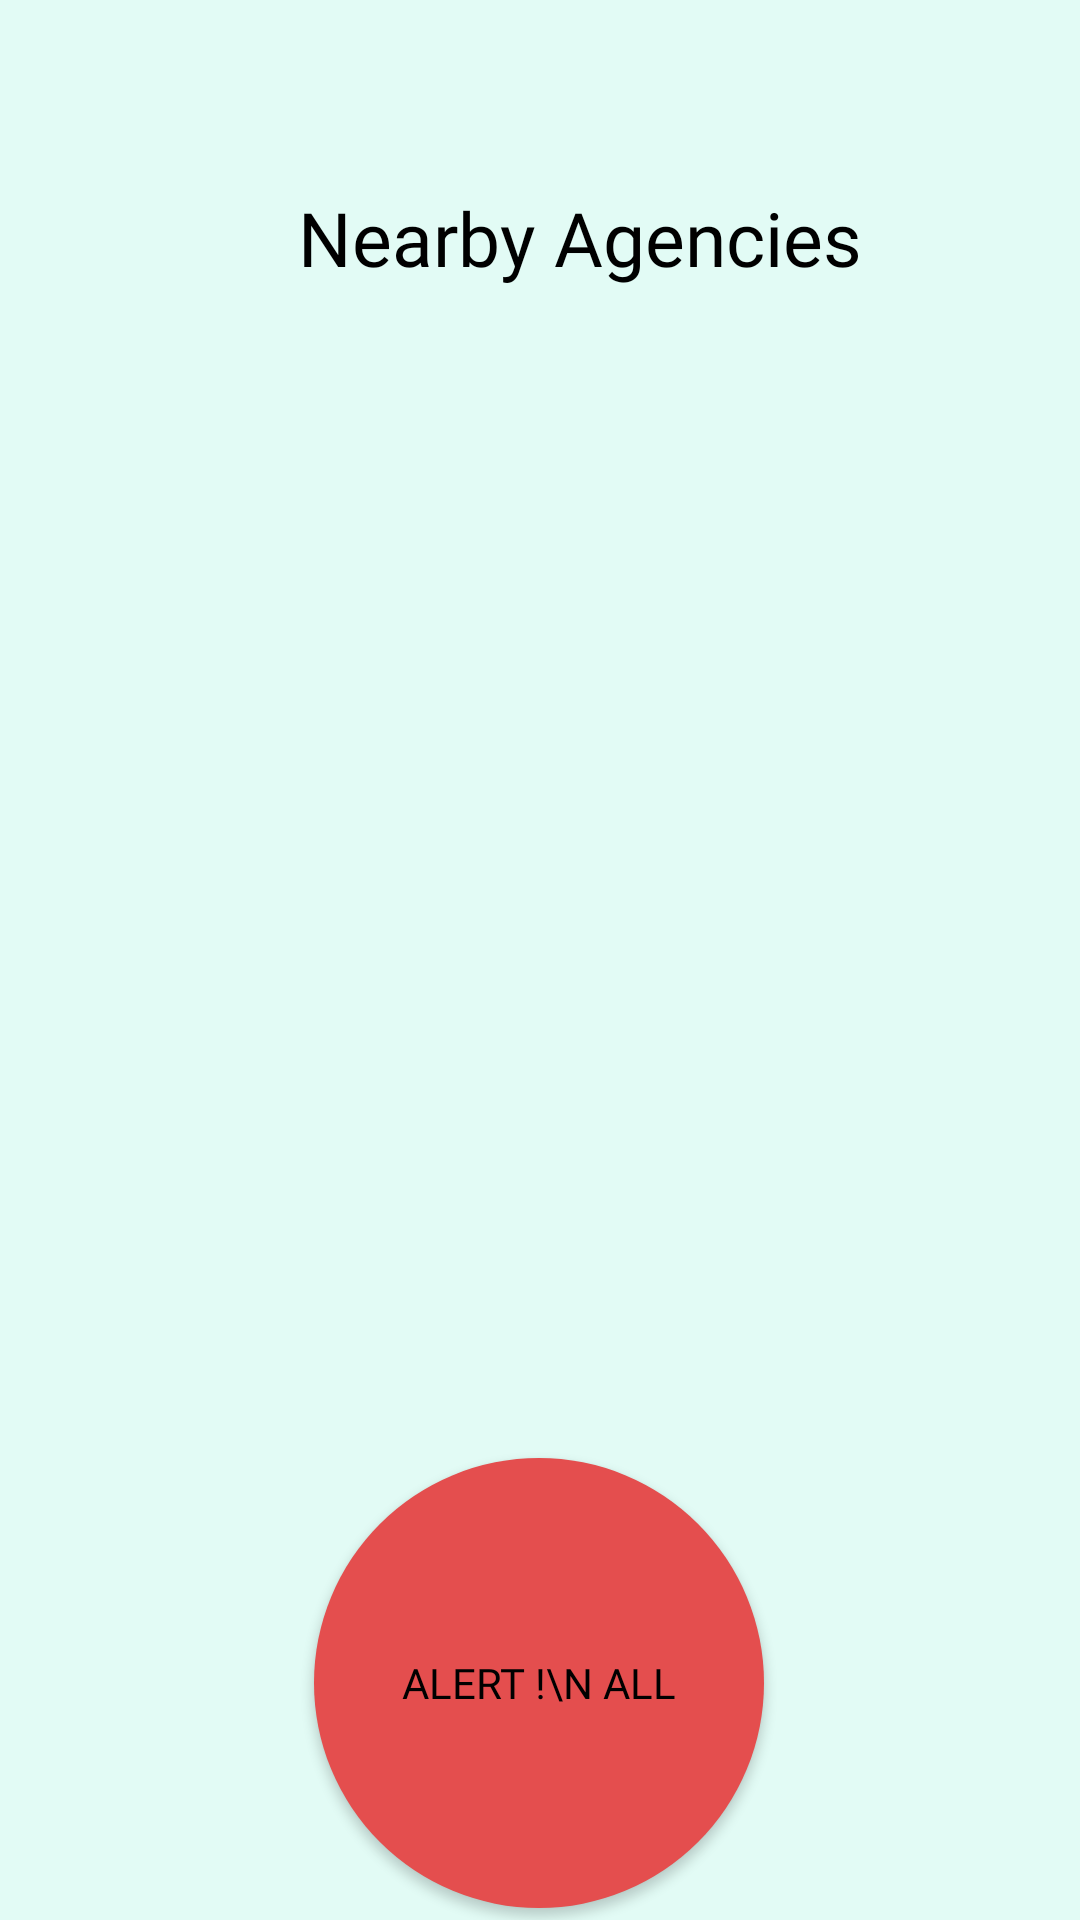

Layout XML and referenced resources for this Android screen:
<!-- AndroidManifest.xml: application theme Theme.SurakshaMitra -->
<!-- res/layout/activity_nearby_agencies.xml -->
<?xml version="1.0" encoding="utf-8"?>
<androidx.constraintlayout.widget.ConstraintLayout xmlns:android="http://schemas.android.com/apk/res/android"
    xmlns:app="http://schemas.android.com/apk/res-auto"
    xmlns:tools="http://schemas.android.com/tools"
    android:layout_width="match_parent"
    android:layout_height="match_parent"
    android:background="#E2FBF5"
    tools:context=".NearbyAgencies">

    <ImageView
        android:layout_width="30dp"
        android:layout_height="30dp"
        android:src="@drawable/back_arrow"
        android:onClick="goBack"
        app:layout_constraintBottom_toBottomOf="parent"
        app:layout_constraintEnd_toEndOf="parent"
        app:layout_constraintHorizontal_bias="0.046"
        app:layout_constraintStart_toStartOf="parent"
        app:layout_constraintTop_toTopOf="parent"
        app:layout_constraintVertical_bias="0.041" />

    <ImageView
        android:layout_width="wrap_content"
        android:layout_height="wrap_content"
        android:src="@drawable/notification_bell"
        app:layout_constraintBottom_toBottomOf="parent"
        app:layout_constraintEnd_toEndOf="parent"
        app:layout_constraintHorizontal_bias="0.915"
        app:layout_constraintStart_toStartOf="parent"
        app:layout_constraintTop_toTopOf="parent"
        app:layout_constraintVertical_bias="0.041" />

    <TextView
        android:id="@+id/textView11"
        android:layout_width="wrap_content"
        android:layout_height="wrap_content"
        android:fontFamily="@font/hepta"
        android:text="Nearby Agencies"
        android:textColor="@color/black"
        android:textSize="25dp"
        app:layout_constraintBottom_toBottomOf="parent"
        app:layout_constraintEnd_toEndOf="parent"
        app:layout_constraintHorizontal_bias="0.578"
        app:layout_constraintStart_toStartOf="parent"
        app:layout_constraintTop_toTopOf="parent"
        app:layout_constraintVertical_bias="0.103" />

    <androidx.recyclerview.widget.RecyclerView
        android:id="@+id/nearbyagencyrecyclerView"
        android:layout_width="match_parent"
        android:layout_height="700dp"
        android:paddingLeft="5dp"
        android:paddingTop="15dp"
        android:paddingRight="5dp"
        android:paddingBottom="15dp"

        app:layout_constraintBottom_toBottomOf="parent"
        app:layout_constraintEnd_toEndOf="parent"
        app:layout_constraintHorizontal_bias="0.0"
        app:layout_constraintStart_toStartOf="parent"
        app:layout_constraintTop_toBottomOf="@+id/textView11"
        app:layout_constraintVertical_bias="0.111" />

    <Button
        android:id="@+id/alertButton"
        android:layout_width="150dp"
        android:layout_height="150dp"
        android:layout_marginBottom="4dp"
        android:background="@drawable/alertbackcircle"
        android:fontFamily="@font/hepta"
        android:text="Alert !\n All"
        android:textColor="@color/black"
        app:layout_constraintBottom_toBottomOf="parent"
        app:layout_constraintEnd_toEndOf="parent"
        app:layout_constraintHorizontal_bias="0.498"
        app:layout_constraintStart_toStartOf="parent" />

</androidx.constraintlayout.widget.ConstraintLayout>
<!-- resources referenced by this layout -->
<resources>
  <color name="black">#FF000000</color>
  <!-- drawable alertbackcircle (drawable) -->
  <?xml version="1.0" encoding="utf-8"?>
  <shape xmlns:android="http://schemas.android.com/apk/res/android">
  <corners android:radius="300dp"/>
      <solid android:color="#E44E4E" />
  </shape>
  <style name="Theme.SurakshaMitra" parent="Base.Theme.SurakshaMitra" />
  <style name="Base.Theme.SurakshaMitra" parent="Theme.AppCompat.DayNight.NoActionBar">
          
          
      </style>
</resources>
